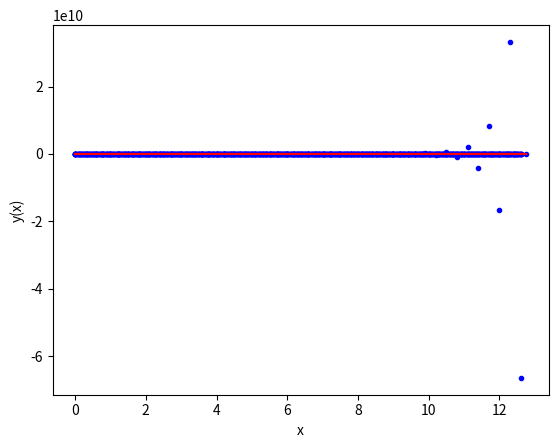

Reproduce this figure in Python.
# importing modules
import numpy as np
import matplotlib.pyplot as plt
import math

# functions that returns dy/dx
# i.e. the equation we want to solve: dy/dx = - y
def model(y,x):
    l = -10
    dydx = l*y + (1-l)*np.cos(x)-(1+l)*np.sin(x)
    return dydx

# initial conditions
x0 = 0
y0 = 1
# total solution interval
x_final = 4*np.pi
# step size

h_values = [0.025, 0.05, 0.1, 0.15, 0.2, 0.25, 0.3]
# ------------------------------------------------------
# ------------------------------------------------------
# Euler method
for h in h_values:
# number of steps
    n_step = math.ceil(x_final/h)

# Definition of arrays to store the solution
    y_eul = np.zeros(n_step+1)
    x_eul = np.zeros(n_step+1)

# Initialize first element of solution arrays 
# with initial condition
    y_eul[0] = y0
    x_eul[0] = x0 

# Populate the x array
    for i in range(n_step):
        x_eul[i+1]  = x_eul[i]  + h

# Apply Euler method n_step times
    for i in range(n_step):
    # compute the slope using the differential equation
        slope = model(y_eul[i],x_eul[i]) 
    # use the Euler method
        y_eul[i+1] = y_eul[i] + h * slope  

# plot results

    N = len(x_eul)
    error = np.zeros(N)
    real_y = np.zeros(N)
    
    for i in range(1,len(x_eul)):
        real_y[i] = np.sin(x_eul[i]) + np.cos(x_eul[i])
        error[i] = np.abs(((y_eul[i] - real_y[i]) / y_eul[i])) * 100
    
    plt.plot(x_eul, y_eul, 'b.', x_eul, real_y, 'r')
    plt.xlabel('x')
    plt.ylabel('y(x)')
    plt.show()
    # ------------------------------------------------------
    
    for i in range (len(x_eul)):
        values = [6.28, 12.566]
        if round(x_eul[i],5) in values:
            print(x_eul[i], y_eul[i])
    
    max_error = max(error)
    print(max(error))
    print(f"For h = {h}: Max True Error: {max_error}")
